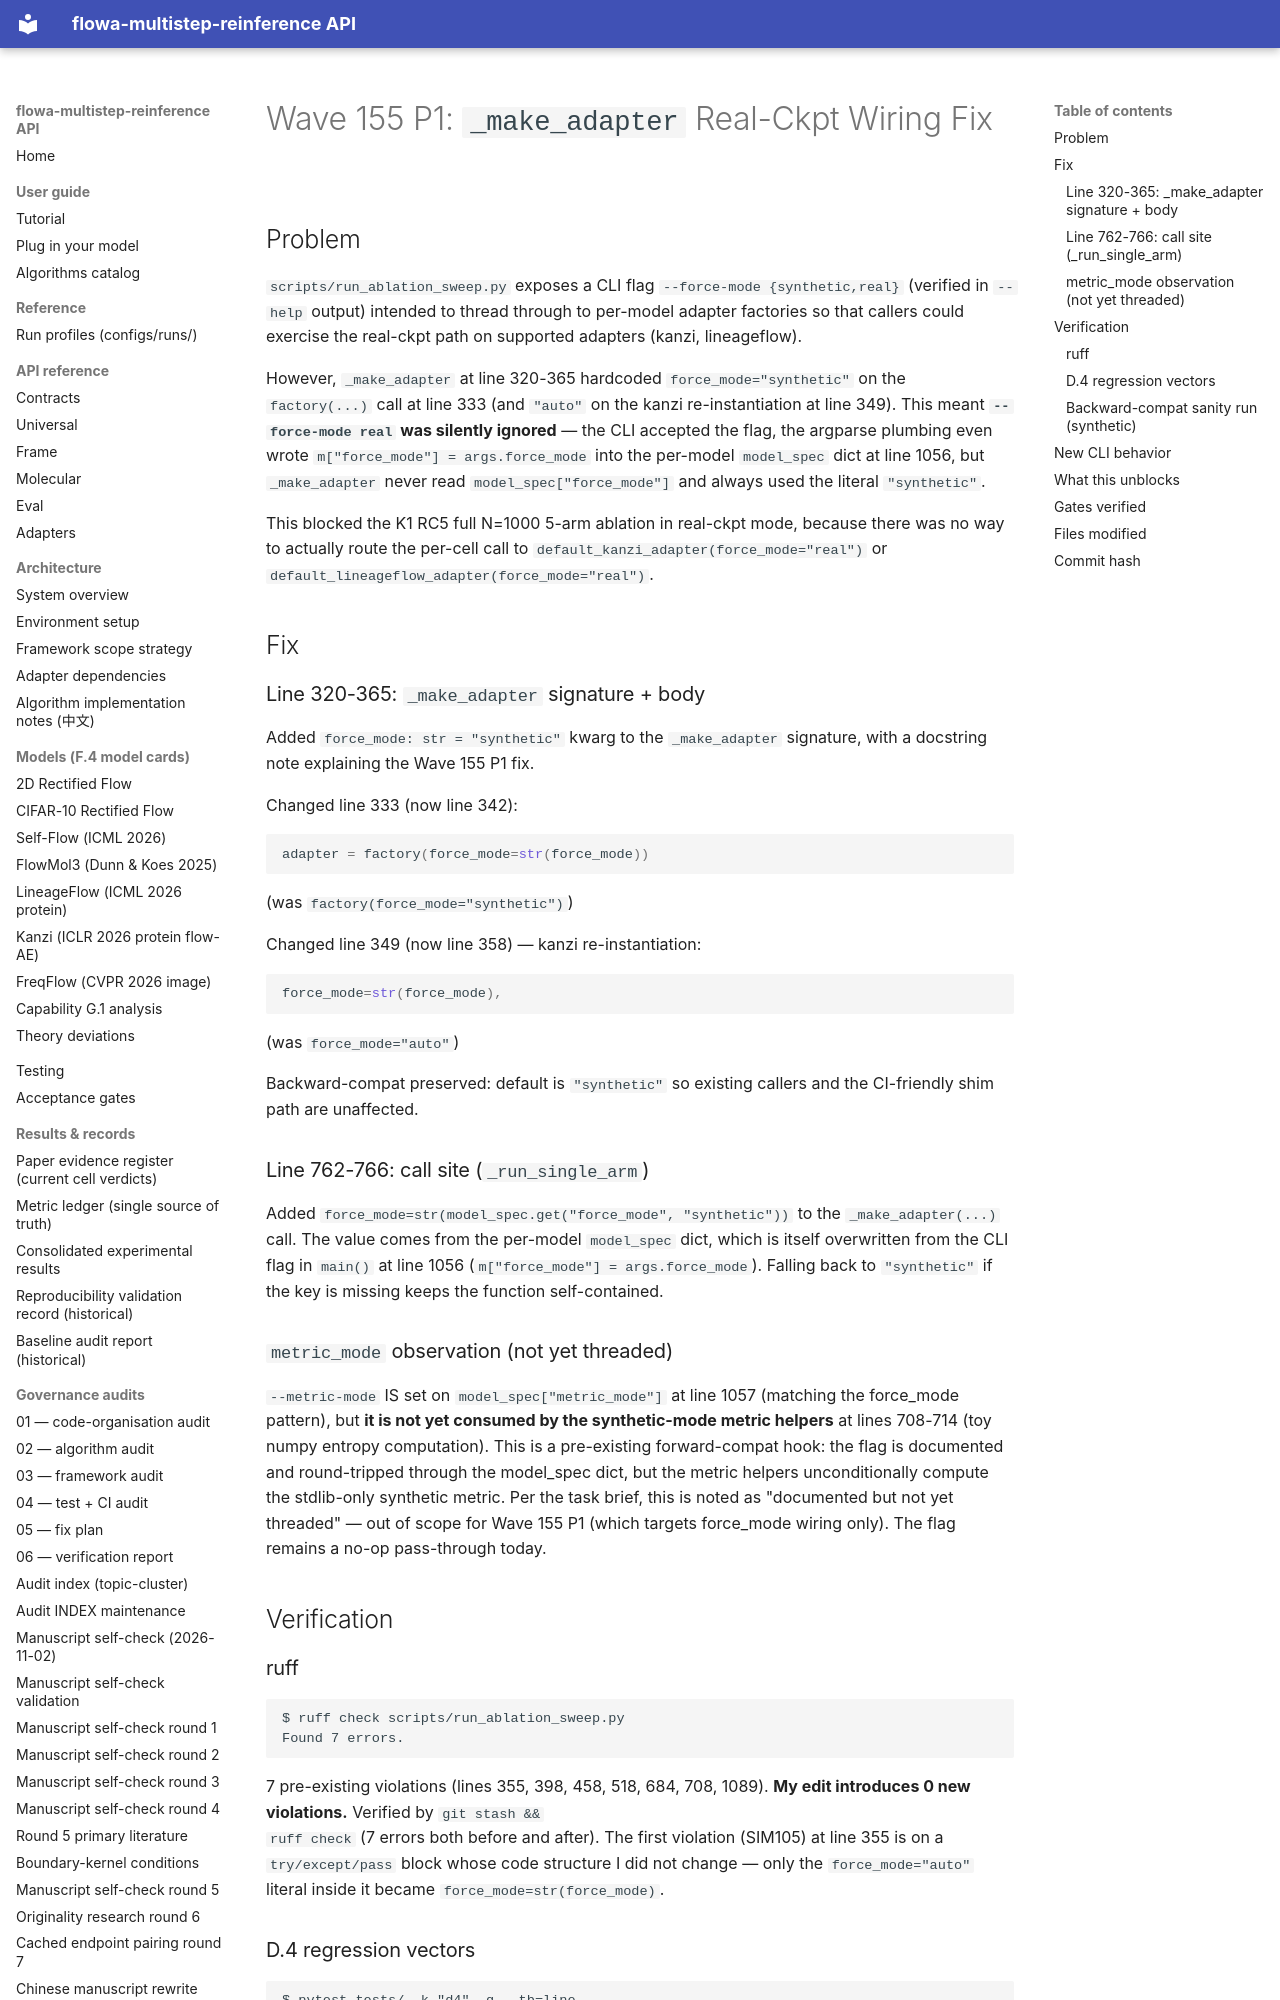

repository: silverenternal/flowa-multistep-reinference · page: audit/wave155-make-adapter-fix/index.html · generator: mkdocs

# Wave 155 P1: `_make_adapter` Real-Ckpt Wiring Fix

## Problem

`scripts/run_ablation_sweep.py` exposes a CLI flag `--force-mode {synthetic,real}`
(verified in `--help` output) intended to thread through to per-model adapter
factories so that callers could exercise the real-ckpt path on supported
adapters (kanzi, lineageflow).

However, `_make_adapter` at line 320-365 hardcoded `force_mode="synthetic"`
on the `factory(...)` call at line 333 (and `"auto"` on the kanzi
re-instantiation at line 349). This meant **`--force-mode real` was
silently ignored** — the CLI accepted the flag, the argparse plumbing
even wrote `m["force_mode"] = args.force_mode` into the per-model
`model_spec` dict at line 1056, but `_make_adapter` never read
`model_spec["force_mode"]` and always used the literal `"synthetic"`.

This blocked the K1 RC5 full N=1000 5-arm ablation in real-ckpt mode,
because there was no way to actually route the per-cell call to
`default_kanzi_adapter(force_mode="real")` or
`default_lineageflow_adapter(force_mode="real")`.

## Fix

### Line 320-365: `_make_adapter` signature + body

Added `force_mode: str = "synthetic"` kwarg to the `_make_adapter`
signature, with a docstring note explaining the Wave 155 P1 fix.

Changed line 333 (now line 342):
```python
adapter = factory(force_mode=str(force_mode))
```
(was `factory(force_mode="synthetic")`)

Changed line 349 (now line 358) — kanzi re-instantiation:
```python
force_mode=str(force_mode),
```
(was `force_mode="auto"`)

Backward-compat preserved: default is `"synthetic"` so existing
callers and the CI-friendly shim path are unaffected.

### Line 762-766: call site (`_run_single_arm`)

Added `force_mode=str(model_spec.get("force_mode", "synthetic"))`
to the `_make_adapter(...)` call. The value comes from the per-model
`model_spec` dict, which is itself overwritten from the CLI flag
in `main()` at line 1056 (`m["force_mode"] = args.force_mode`).
Falling back to `"synthetic"` if the key is missing keeps the
function self-contained.

### `metric_mode` observation (not yet threaded)

`--metric-mode` IS set on `model_spec["metric_mode"]` at line 1057
(matching the force_mode pattern), but **it is not yet consumed by
the synthetic-mode metric helpers** at lines 708-714 (toy numpy
entropy computation). This is a pre-existing forward-compat hook:
the flag is documented and round-tripped through the model_spec
dict, but the metric helpers unconditionally compute the
stdlib-only synthetic metric. Per the task brief, this is noted
as "documented but not yet threaded" — out of scope for Wave 155
P1 (which targets force_mode wiring only). The flag remains a
no-op pass-through today.

## Verification
